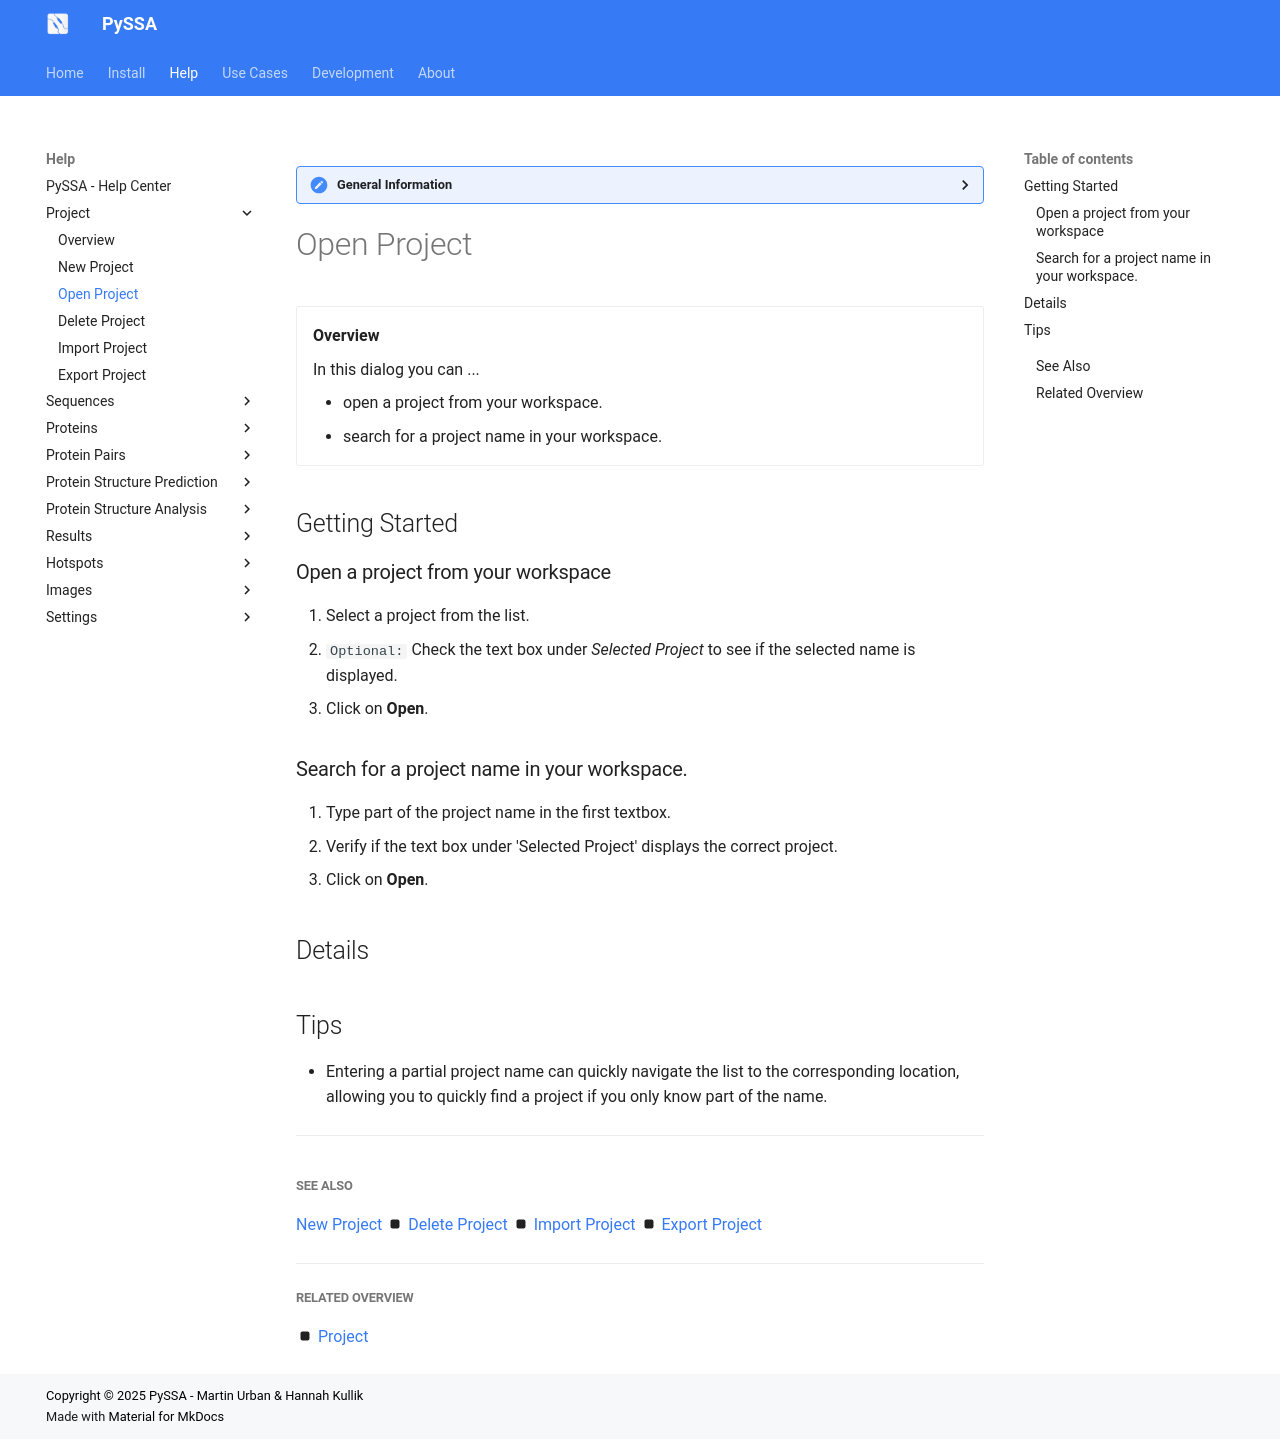

repository: urban233/PySSA · page: help/project/open_project.html · generator: mkdocs

??? general-information "General Information"
    
    Here are general information about the _Open Project_ dialog window.

# Open Project
<div class="grid cards" markdown>

-   __Overview__

     In this dialog you can ...

    - open a project from your workspace.
    - search for a project name in your workspace.


</div>



## Getting Started
### Open a project from your workspace
1. Select a project from the list.
2. `Optional:` Check the text box under _Selected Project_ to see if the selected name is displayed.
3. Click on **Open**.

### Search for a project name in your workspace.
1. Type part of the project name in the first textbox.
2. Verify if the text box under 'Selected Project' displays the correct project.
3. Click on **Open**.

## Details

## Tips
- Entering a partial project name can quickly navigate the list to the corresponding location, allowing you to quickly find a project if you only know part of the name.

---
##

##### See Also
[New Project](new_project.md) :octicons-square-fill-16: [Delete Project](delete_project.md) :octicons-square-fill-16: [Import Project](import_project.md) :octicons-square-fill-16: [Export Project](export_project.md)

---

##### Related Overview
:octicons-square-fill-16: [Project](index.md)
